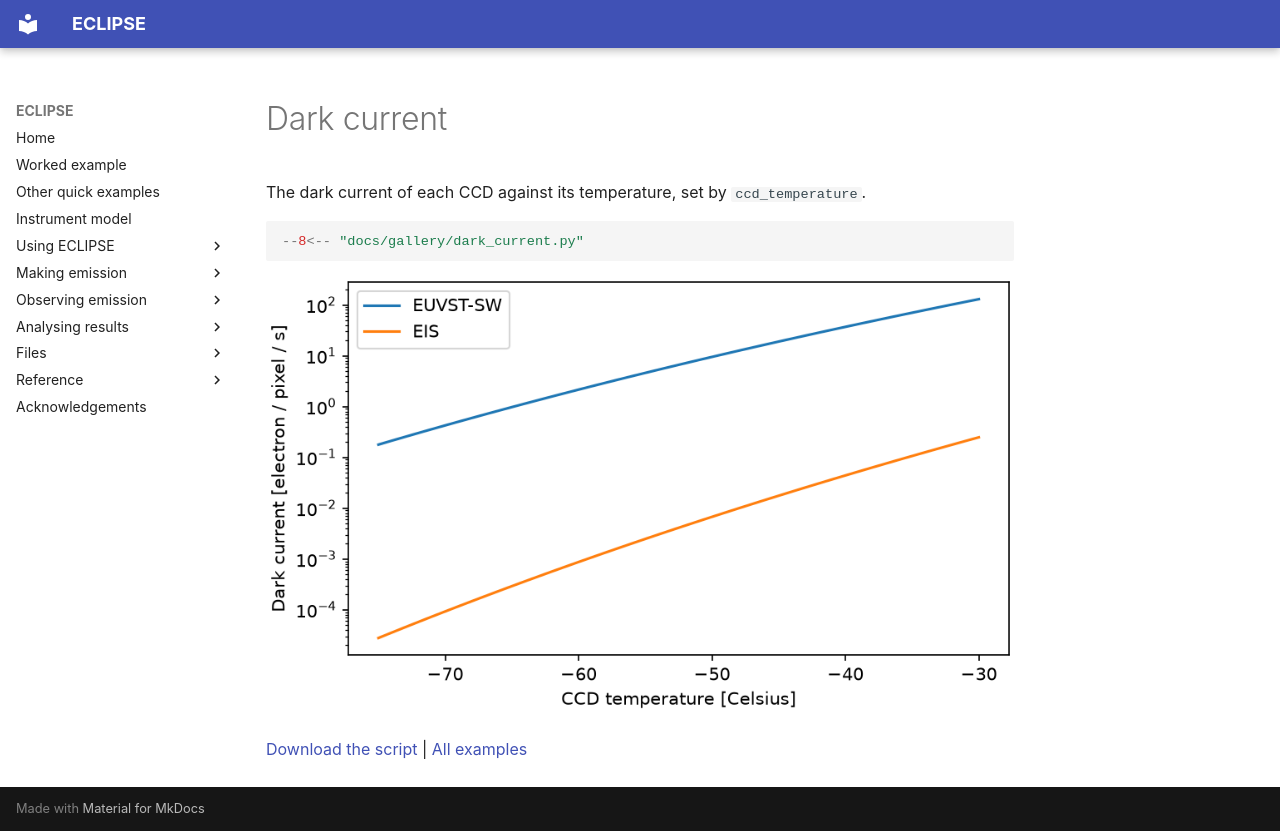

repository: jamesmckevitt/eclipse · page: gallery/dark-current/index.html · generator: mkdocs

# Dark current

The dark current of each CCD against its temperature, set by `ccd_temperature`.

```python
--8<-- "docs/gallery/dark_current.py"
```

![The dark current of the EUVST-SW and EIS CCDs from -75 to -30 Celsius](images/dark_current.png)

[Download the script](dark_current.py) | [All examples](index.md)
